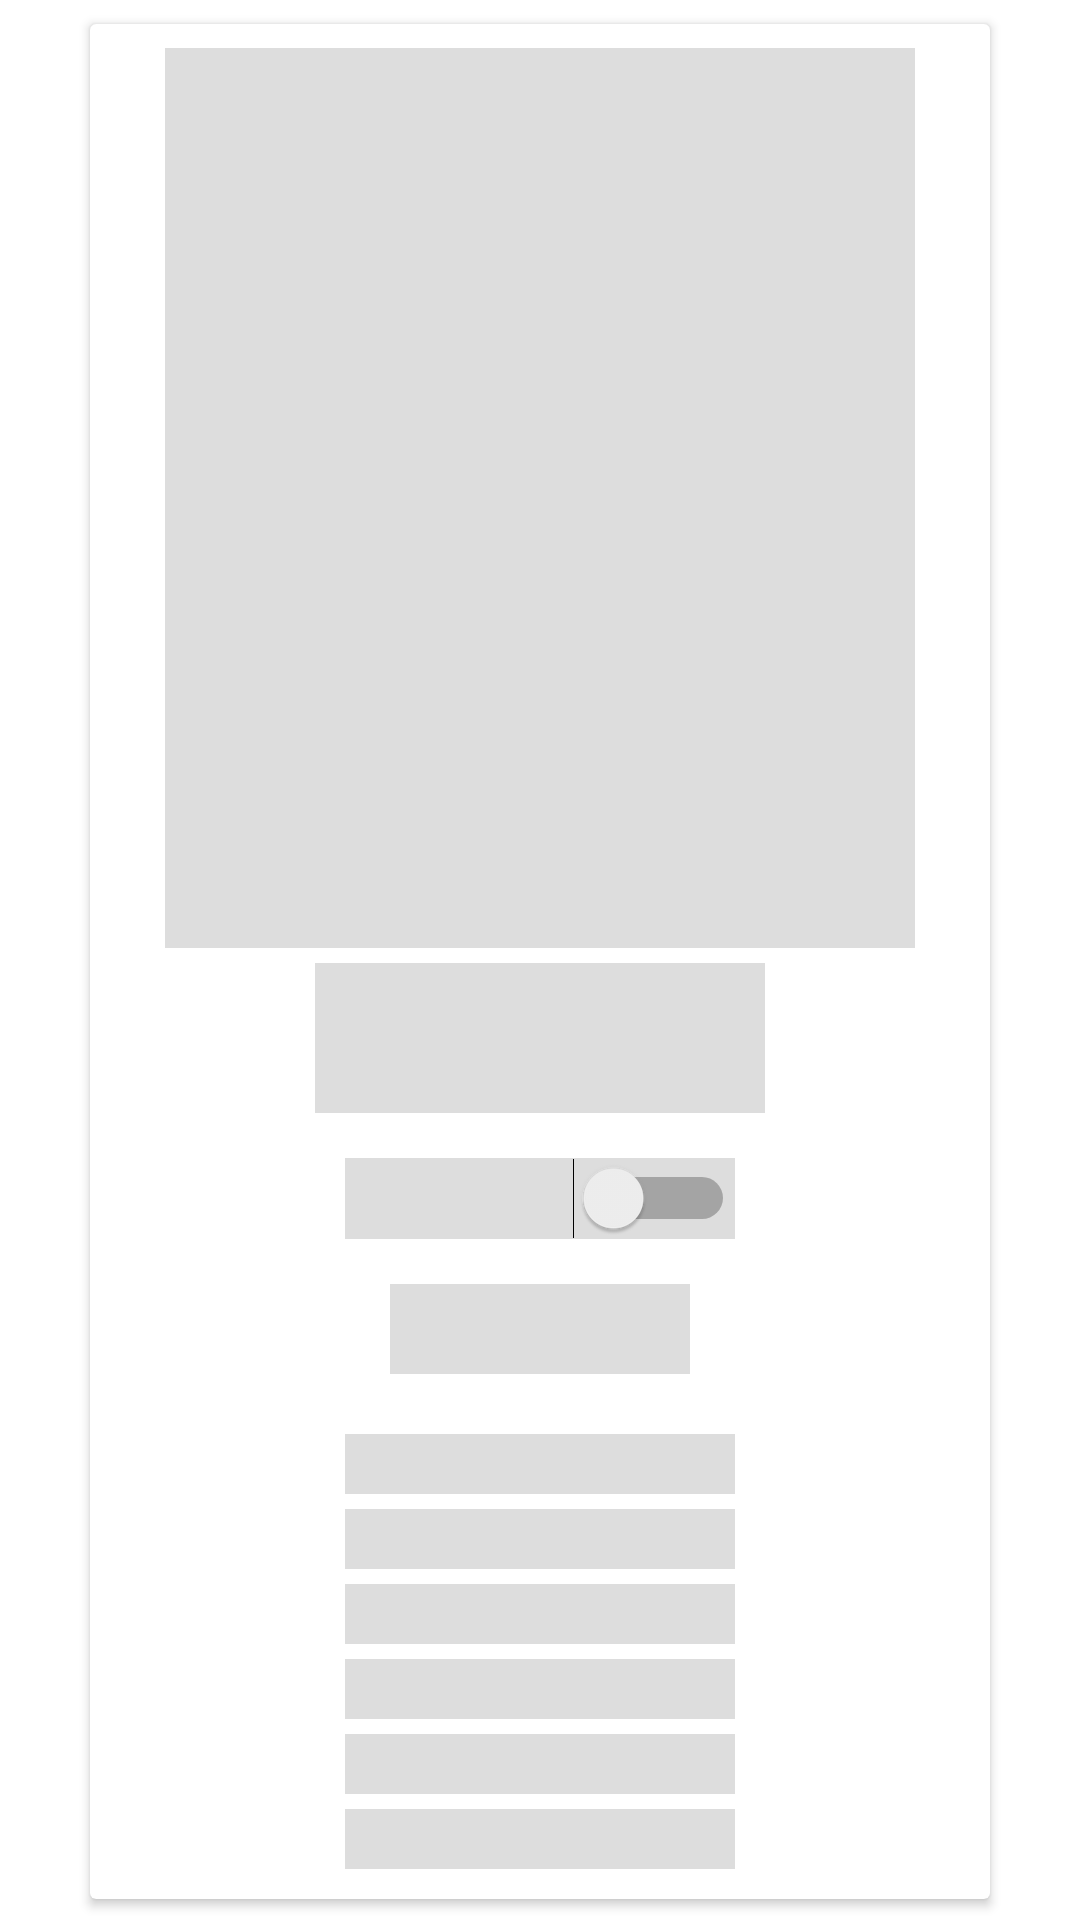

Android layout source for this screen:
<!-- AndroidManifest.xml: application theme Theme.Pokefan -->
<!-- res/layout/shimmer_pokedex.xml -->
<?xml version="1.0" encoding="utf-8"?>
<androidx.constraintlayout.widget.ConstraintLayout xmlns:android="http://schemas.android.com/apk/res/android"
    android:layout_width="match_parent"
    android:layout_height="match_parent"
    xmlns:app="http://schemas.android.com/apk/res-auto"
    xmlns:tools="http://schemas.android.com/tools">

    <androidx.cardview.widget.CardView
        android:layout_width="300dp"
        android:layout_height="wrap_content"
        android:layout_marginStart="10dp"
        android:layout_marginTop="8dp"
        android:layout_marginEnd="10dp"
        android:clickable="true"
        android:focusable="true"
        android:foreground="?android:attr/selectableItemBackground"
        app:layout_constraintEnd_toEndOf="parent"
        app:layout_constraintStart_toStartOf="parent"
        app:layout_constraintTop_toTopOf="parent">

        <androidx.constraintlayout.widget.ConstraintLayout
            android:layout_width="match_parent"
            android:layout_height="match_parent"
            android:paddingBottom="10dp">

            <androidx.constraintlayout.widget.Guideline
                android:id="@+id/guideline1"
                android:layout_width="wrap_content"
                android:layout_height="wrap_content"
                android:orientation="vertical"
                app:layout_constraintGuide_percent="0.50" />

            <ImageView
                android:id="@+id/imageViewPokemon"
                android:layout_width="250dp"
                android:layout_height="300dp"
                android:layout_marginTop="8dp"
                android:background="@color/shimmer_placeholder"
                app:layout_constraintEnd_toEndOf="parent"
                app:layout_constraintHorizontal_bias="0.498"
                app:layout_constraintStart_toStartOf="parent"
                app:layout_constraintTop_toTopOf="parent" />

            <TextView
                android:id="@+id/textViewPokemon"
                android:layout_width="150dp"
                android:layout_height="50dp"
                android:layout_marginTop="5dp"
                android:background="@color/shimmer_placeholder"
                android:fontFamily="@font/roboto_bold"
                android:textSize="30dp"
                android:textStyle="bold"
                app:layout_constraintEnd_toEndOf="parent"
                app:layout_constraintStart_toStartOf="parent"
                app:layout_constraintTop_toBottomOf="@+id/imageViewPokemon" />

            <TextView
                android:id="@+id/textView2"
                android:layout_width="100dp"
                android:layout_height="30dp"
                android:layout_marginTop="15dp"
                android:background="@color/shimmer_placeholder"
                android:fontFamily="@font/roboto_bold"
                android:textSize="20dp"
                android:textStyle="bold"
                app:layout_constraintEnd_toEndOf="parent"
                app:layout_constraintStart_toStartOf="parent"
                app:layout_constraintTop_toBottomOf="@+id/switchShanyMode" />

            <TextView
                android:id="@+id/textViewHP"
                android:layout_width="130dp"
                android:layout_height="20dp"
                android:layout_marginTop="20dp"
                android:background="@color/shimmer_placeholder"
                android:fontFamily="sans-serif"
                app:layout_constraintEnd_toEndOf="parent"
                app:layout_constraintStart_toStartOf="parent"
                app:layout_constraintTop_toBottomOf="@+id/textView2" />

            <TextView
                android:id="@+id/textViewAttack"
                android:layout_width="130dp"
                android:layout_height="20dp"
                android:layout_marginTop="5dp"
                android:background="@color/shimmer_placeholder"
                app:layout_constraintEnd_toEndOf="parent"
                app:layout_constraintStart_toStartOf="parent"
                app:layout_constraintTop_toBottomOf="@+id/textViewHP" />

            <TextView
                android:id="@+id/textViewDefense"
                android:layout_width="130dp"
                android:layout_height="20dp"
                android:layout_marginTop="5dp"
                android:background="@color/shimmer_placeholder"
                app:layout_constraintEnd_toEndOf="parent"
                app:layout_constraintStart_toStartOf="parent"
                app:layout_constraintTop_toBottomOf="@+id/textViewAttack" />

            <TextView
                android:id="@+id/textViewSpecialAtt"
                android:layout_width="130dp"
                android:layout_height="20dp"
                android:layout_marginTop="5dp"
                android:background="@color/shimmer_placeholder"
                app:layout_constraintEnd_toEndOf="parent"
                app:layout_constraintStart_toStartOf="parent"
                app:layout_constraintTop_toBottomOf="@+id/textViewDefense" />

            <TextView
                android:id="@+id/textViewSpecialDef"
                android:layout_width="130dp"
                android:layout_height="20dp"
                android:layout_marginTop="5dp"
                android:background="@color/shimmer_placeholder"
                app:layout_constraintEnd_toEndOf="parent"
                app:layout_constraintStart_toStartOf="parent"
                app:layout_constraintTop_toBottomOf="@+id/textViewSpecialAtt" />

            <TextView
                android:id="@+id/textViewSpeed"
                android:layout_width="130dp"
                android:layout_height="20dp"
                android:layout_marginTop="5dp"
                android:background="@color/shimmer_placeholder"
                android:fontFamily="sans-serif"
                app:layout_constraintEnd_toEndOf="parent"
                app:layout_constraintStart_toStartOf="parent"
                app:layout_constraintTop_toBottomOf="@+id/textViewSpecialDef" />

            <Switch
                android:id="@+id/switchShanyMode"
                android:layout_width="130dp"
                android:layout_height="20dp"
                android:layout_marginTop="15dp"
                android:background="@color/shimmer_placeholder"
                android:fontFamily="@font/roboto_thin"
                app:layout_constraintEnd_toEndOf="parent"
                app:layout_constraintStart_toStartOf="parent"
                app:layout_constraintTop_toBottomOf="@+id/textViewPokemon" />

        </androidx.constraintlayout.widget.ConstraintLayout>

    </androidx.cardview.widget.CardView>
</androidx.constraintlayout.widget.ConstraintLayout>
<!-- resources referenced by this layout -->
<resources>
  <color name="shimmer_placeholder">#dddddd</color>
  <style name="Theme.Pokefan" parent="Theme.MaterialComponents.DayNight.DarkActionBar">
          
          <item name="colorPrimary">@color/purple_500</item>
          <item name="colorPrimaryVariant">@color/purple_700</item>
          <item name="colorOnPrimary">@color/white</item>
          
          <item name="colorSecondary">@color/teal_200</item>
          <item name="colorSecondaryVariant">@color/teal_700</item>
          <item name="colorOnSecondary">@color/black</item>
          
          <item name="android:statusBarColor">?attr/colorPrimaryVariant</item>
          
      </style>
  <color name="purple_500">#0d6efd</color>
  <color name="purple_700">#0044c9</color>
  <color name="white">#FFFFFFFF</color>
  <color name="teal_200">#FFBB86FC</color>
  <color name="teal_700">#FF018786</color>
  <color name="black">#FF000000</color>
</resources>
